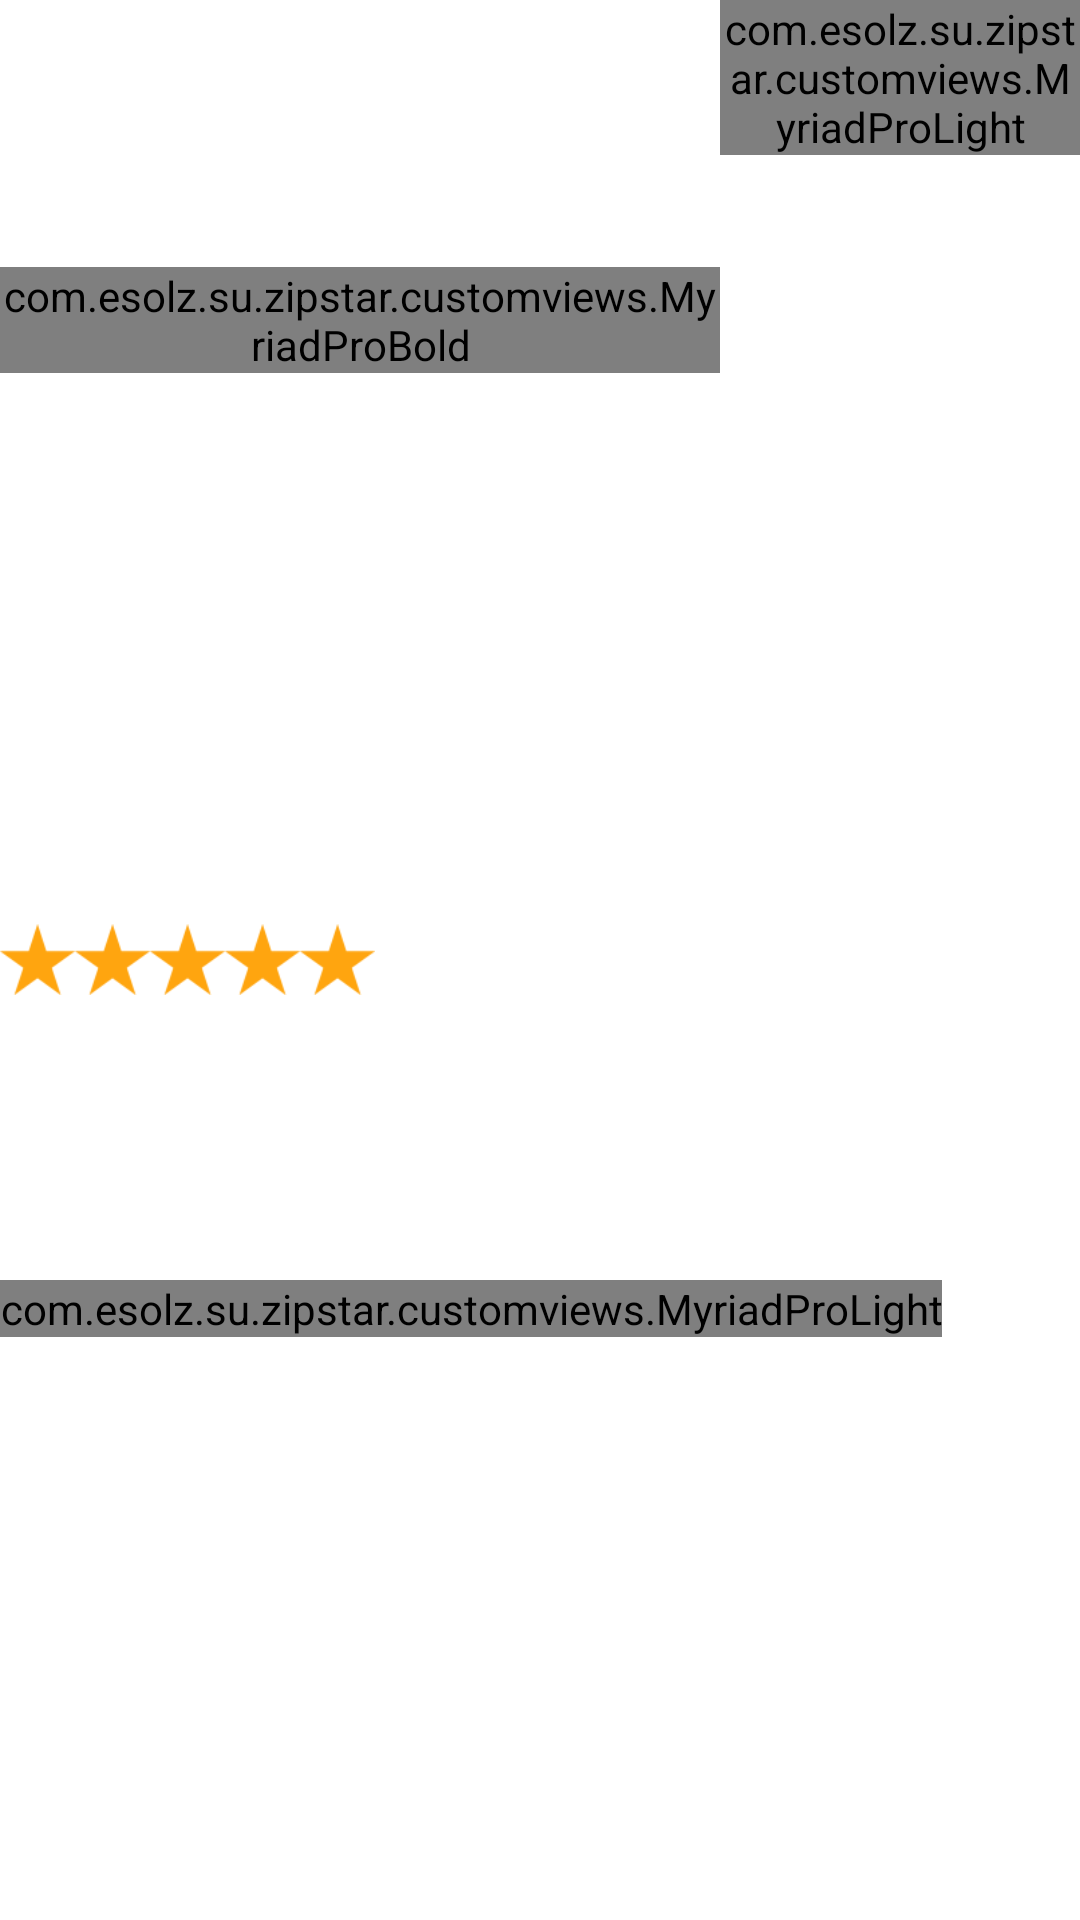

Android layout source for this screen:
<!-- AndroidManifest.xml: application theme AppTheme -->
<!-- res/layout/zipster_row_item.xml -->
<?xml version="1.0" encoding="utf-8"?>
<LinearLayout xmlns:android="http://schemas.android.com/apk/res/android"
    android:layout_width="match_parent"
    android:layout_height="100dp"
    android:layout_marginTop="20dp"
    android:layout_marginLeft="20dp"
    android:layout_marginRight="20dp"
    >




    <LinearLayout
        android:layout_width="match_parent"
        android:layout_height="match_parent"
        android:weightSum="3"
        android:orientation="vertical"
        >

        <LinearLayout
            android:layout_width="fill_parent"
            android:layout_height="0dp"
            android:layout_weight="2"
            android:weightSum="3"
            android:orientation="horizontal"

            >
            <LinearLayout
                android:layout_width="0dp"
                android:layout_height="fill_parent"
                android:layout_weight="2"
                android:gravity="center_vertical"
                android:orientation="vertical"
                android:weightSum="2"
                >
                <LinearLayout
                    android:layout_width="fill_parent"
                    android:layout_height="0dp"
                    android:layout_weight="1"
                    android:gravity="center_vertical"
                    android:orientation="vertical"
                    >
                <com.esolz.su.zipstar.customviews.MyriadProBold
                    android:id="@+id/title_text"
                    android:layout_width="wrap_content"
                    android:layout_height="wrap_content"
                    android:layout_centerInParent="true"
                    android:text="Name"
                    android:textColor="#000000"
                    android:textSize="18sp"
                    android:singleLine="true"
                    />

                </LinearLayout>
                <LinearLayout
                    android:layout_width="fill_parent"
                    android:layout_height="0dp"
                    android:layout_weight="1"
                    android:gravity="center_vertical"
                    android:orientation="horizontal"
                    >
                    <ImageView
                        android:layout_width="25dp"
                        android:layout_height="25dp"
                        android:src="@drawable/yellow_star"
                     />
                    <ImageView
                        android:layout_width="25dp"
                        android:layout_height="25dp"
                        android:src="@drawable/yellow_star"
                        />

                    <ImageView
                        android:layout_width="25dp"
                        android:layout_height="25dp"
                        android:src="@drawable/yellow_star"
                        />

                    <ImageView
                        android:layout_width="25dp"
                        android:layout_height="25dp"
                        android:src="@drawable/yellow_star"
                        />

                    <ImageView
                        android:layout_width="25dp"
                        android:layout_height="25dp"
                        android:src="@drawable/yellow_star"
                        />


                </LinearLayout>

            </LinearLayout>


            <LinearLayout
                android:layout_width="0dp"
                android:layout_height="fill_parent"
                android:layout_weight="1"
                android:gravity="center_vertical"

                >



                <com.esolz.su.zipstar.customviews.MyriadProLight
                    android:id="@+id/date"
                    android:layout_width="wrap_content"
                    android:layout_height="wrap_content"
                    android:text="January 23,2014"
                    android:textColor="#067BBF"
                    android:textSize="17sp"
                   android:singleLine="true"
                    android:layout_gravity="top"
                    />

            </LinearLayout>
        </LinearLayout>






        <LinearLayout
            android:layout_width="fill_parent"
            android:layout_height="0dp"
            android:layout_weight="1"            >


            <com.esolz.su.zipstar.customviews.MyriadProLight
                android:id="@+id/review"
                android:layout_width="wrap_content"
                android:layout_height="wrap_content"
                android:layout_centerInParent="true"
                android:text="Review Zipstar "
                android:textColor="#000000"
                android:textSize="18sp"
                android:singleLine="true"
                />


        </LinearLayout>

    </LinearLayout>



</LinearLayout>
<!-- resources referenced by this layout -->
<resources>
  <!-- drawable yellow_star: png bitmap (drawable-hdpi, 1768 bytes) -->
  <style name="AppTheme" parent="Theme.AppCompat.NoActionBar">
          
  </style>
</resources>
